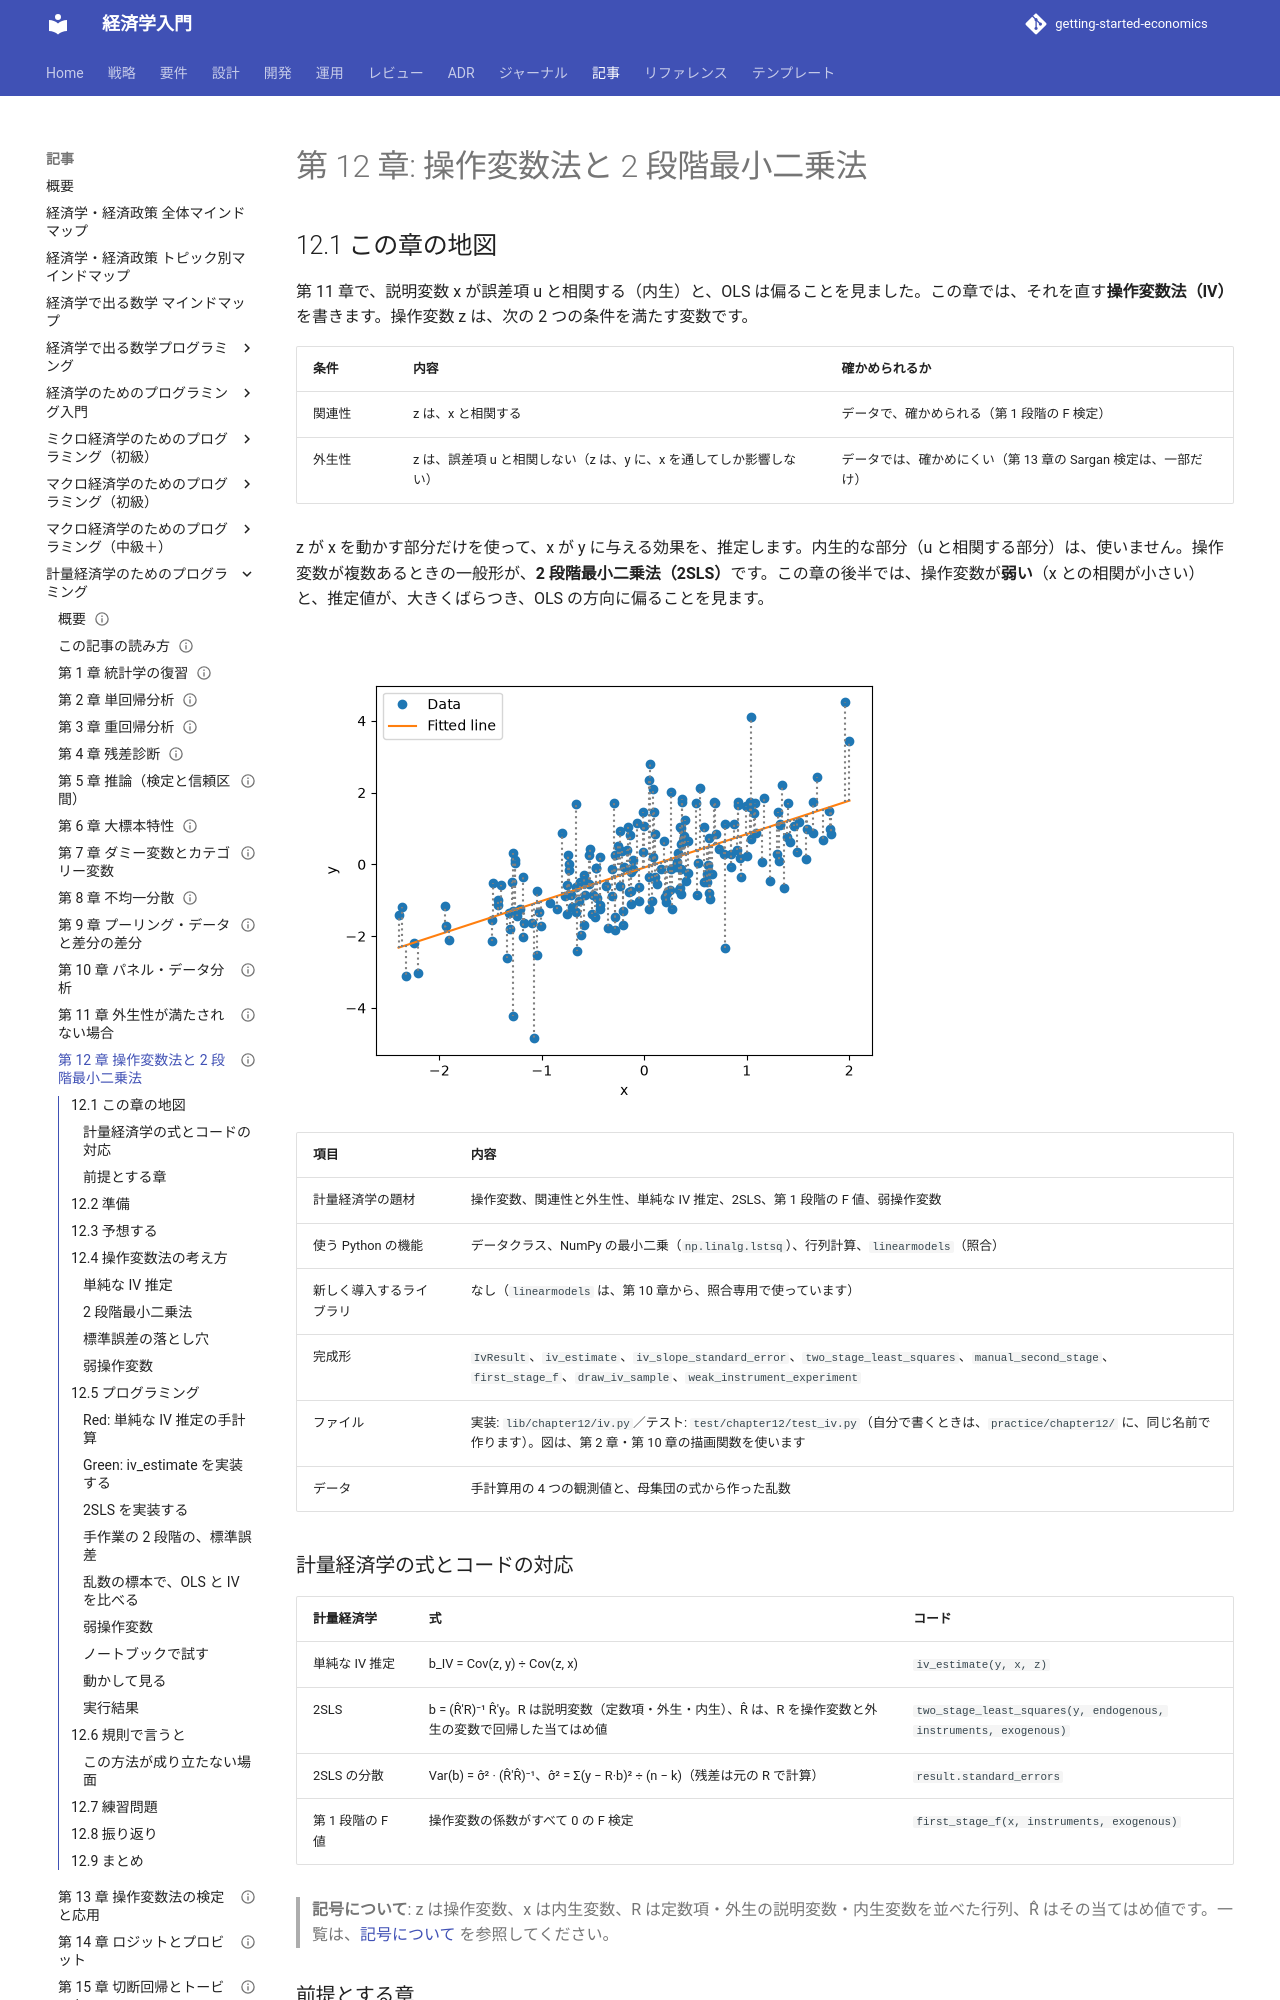

repository: k2works/getting-started-economics · page: article/econometrics-programming/12-instrumental-variables/index.html · generator: mkdocs

---
type: Article
title: "第 12 章: 操作変数法と 2 段階最小二乗法"
description: "操作変数法（IV）と 2 段階最小二乗法（2SLS）を式から書き、linearmodels と照合する。手作業の 2 段階の標準誤差が合わない理由と、弱操作変数の問題を、シミュレーションで確かめる。"
tags: [article,econometrics-programming,python]
status: draft
generated: { by: claude-code/claude-sonnet-5-5, at: 2026-11-19T00:00:00Z }
---

# 第 12 章: 操作変数法と 2 段階最小二乗法

## 12.1 この章の地図

第 11 章で、説明変数 x が誤差項 u と相関する（内生）と、OLS は偏ることを見ました。この章では、それを直す**操作変数法（IV）**を書きます。操作変数 z は、次の 2 つの条件を満たす変数です。

| 条件 | 内容 | 確かめられるか |
| :--- | :--- | :--- |
| 関連性 | z は、x と相関する | データで、確かめられる（第 1 段階の F 検定） |
| 外生性 | z は、誤差項 u と相関しない（z は、y に、x を通してしか影響しない） | データでは、確かめにくい（第 13 章の Sargan 検定は、一部だけ） |

z が x を動かす部分だけを使って、x が y に与える効果を、推定します。内生的な部分（u と相関する部分）は、使いません。操作変数が複数あるときの一般形が、**2 段階最小二乗法（2SLS）**です。この章の後半では、操作変数が**弱い**（x との相関が小さい）と、推定値が、大きくばらつき、OLS の方向に偏ることを見ます。

![第 1 段階: 操作変数 z と、内生変数 x の関係（強い操作変数）。IV は、x のうち、z で説明できる部分だけを使う](images/ch12-first-stage.png)

| 項目 | 内容 |
| :--- | :--- |
| 計量経済学の題材 | 操作変数、関連性と外生性、単純な IV 推定、2SLS、第 1 段階の F 値、弱操作変数 |
| 使う Python の機能 | データクラス、NumPy の最小二乗（`np.linalg.lstsq`）、行列計算、`linearmodels`（照合） |
| 新しく導入するライブラリ | なし（`linearmodels` は、第 10 章から、照合専用で使っています） |
| 完成形 | `IvResult`、`iv_estimate`、`iv_slope_standard_error`、`two_stage_least_squares`、`manual_second_stage`、`first_stage_f`、`draw_iv_sample`、`weak_instrument_experiment` |
| ファイル | 実装: `lib/chapter12/iv.py`／テスト: `test/chapter12/test_iv.py`（自分で書くときは、`practice/chapter12/` に、同じ名前で作ります）。図は、第 2 章・第 10 章の描画関数を使います |
| データ | 手計算用の 4 つの観測値と、母集団の式から作った乱数 |

### 計量経済学の式とコードの対応

| 計量経済学 | 式 | コード |
| :--- | :--- | :--- |
| 単純な IV 推定 | b_IV = Cov(z, y) ÷ Cov(z, x) | `iv_estimate(y, x, z)` |
| 2SLS | b = (R̂′R)⁻¹ R̂′y。R は説明変数（定数項・外生・内生）、R̂ は、R を操作変数と外生の変数で回帰した当てはめ値 | `two_stage_least_squares(y, endogenous, instruments, exogenous)` |
| 2SLS の分散 | Var(b) = σ̂² · (R̂′R̂)⁻¹、σ̂² = Σ(y − R·b)² ÷ (n − k)（残差は元の R で計算） | `result.standard_errors` |
| 第 1 段階の F 値 | 操作変数の係数がすべて 0 の F 検定 | `first_stage_f(x, instruments, exogenous)` |

> **記号について**: z は操作変数、x は内生変数、R は定数項・外生の説明変数・内生変数を並べた行列、R̂ はその当てはめ値です。一覧は、[記号について](how-to-read.md#symbols) を参照してください。

### 前提とする章

| できること | 章 |
| :--- | :--- |
| 内生性とバイアス | [第 11 章](11-endogeneity.md) |
| 重回帰、F 検定 | [第 3 章](03-multiple-regression.md)、[第 5 章](05-inference.md) |

## 12.2 準備

```bash
cd apps/econometrics-programming/python
uv sync
uv run pytest test/chapter12
```

```text
18 passed
```

自分でコードを書くときは、`practice/chapter12/` に、完成形と同じ名前（`iv.py`・`test_iv.py`）のファイルを作ります。

## 12.3 予想する

x = 1、3、2、5、y = 2、5、3、7、操作変数 z = 1、2、3、4 の 4 つの観測値です。

1. 単純な IV 推定の傾きは、Cov(z, y) ÷ Cov(z, x) です。いくつですか（ヒント: Σ(z − z̄)(y − ȳ) = 6.5、Σ(z − z̄)(x − x̄) = 5.5）。同じデータの OLS の傾き（Σ(x − x̄)(y − ȳ) ÷ Σ(x − x̄)² = 11.25 ÷ 8.75）と、どちらが大きいですか
2. 2SLS を「第 1 段階で x を z に回帰して x̂ を作り、第 2 段階で y を x̂ に回帰する」と、**手作業**で行います。係数は、IV と同じですか。標準誤差は、どうでしょう
3. 内生性があるとき、OLS の傾きは、操作変数が強くても弱くても、同じだけ偏ります。IV の推定値のばらつきは、操作変数が弱いと、どうなりますか

## 12.4 操作変数法の考え方
